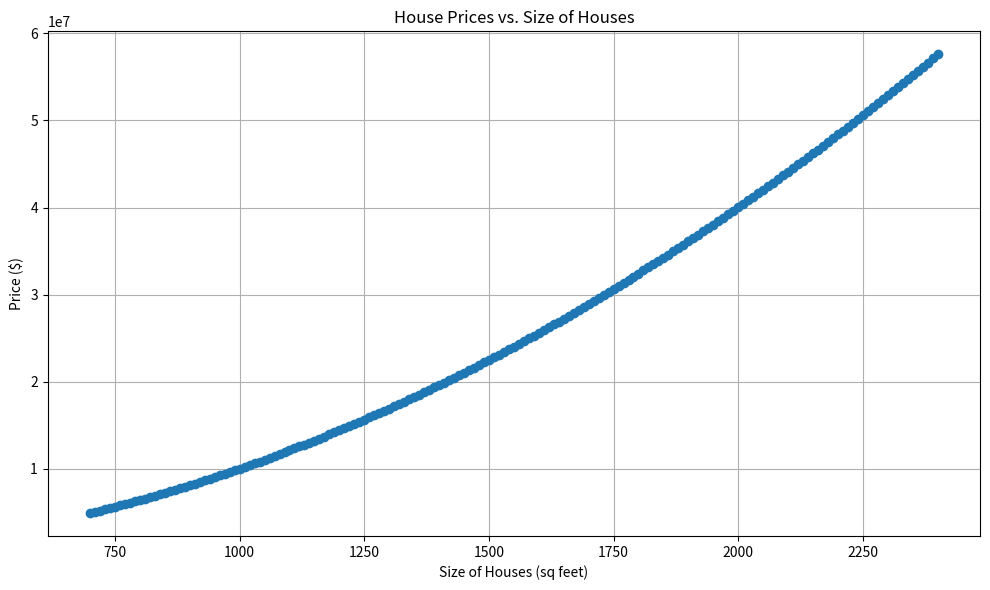

This figure's Python source:
import pandas as pd
import matplotlib.pyplot as plt

# Generate data
sizeh = list(range(700, 2410, 10))  # Range from 700 to 2400, multiples of 10
prices = [10 * x ** 2 + 2 * x for x in sizeh]  # Calculate prices using the equation

# Create a DataFrame
data = pd.DataFrame({'Size(sq feet)': sizeh, 'Price': prices})

# Save data to a CSV file
data.to_csv('house_prices.csv', index=False)

# Plot the graph
plt.figure(figsize=(10, 6))
plt.plot(sizeh, prices, marker='o', linestyle='-')
plt.title('House Prices vs. Size of Houses')
plt.xlabel('Size of Houses (sq feet)')
plt.ylabel('Price ($)')
plt.grid(True)

# Show or save the plot
plt.tight_layout()
plt.savefig('house_prices.png')  # Save the plot as an image file
plt.show()
